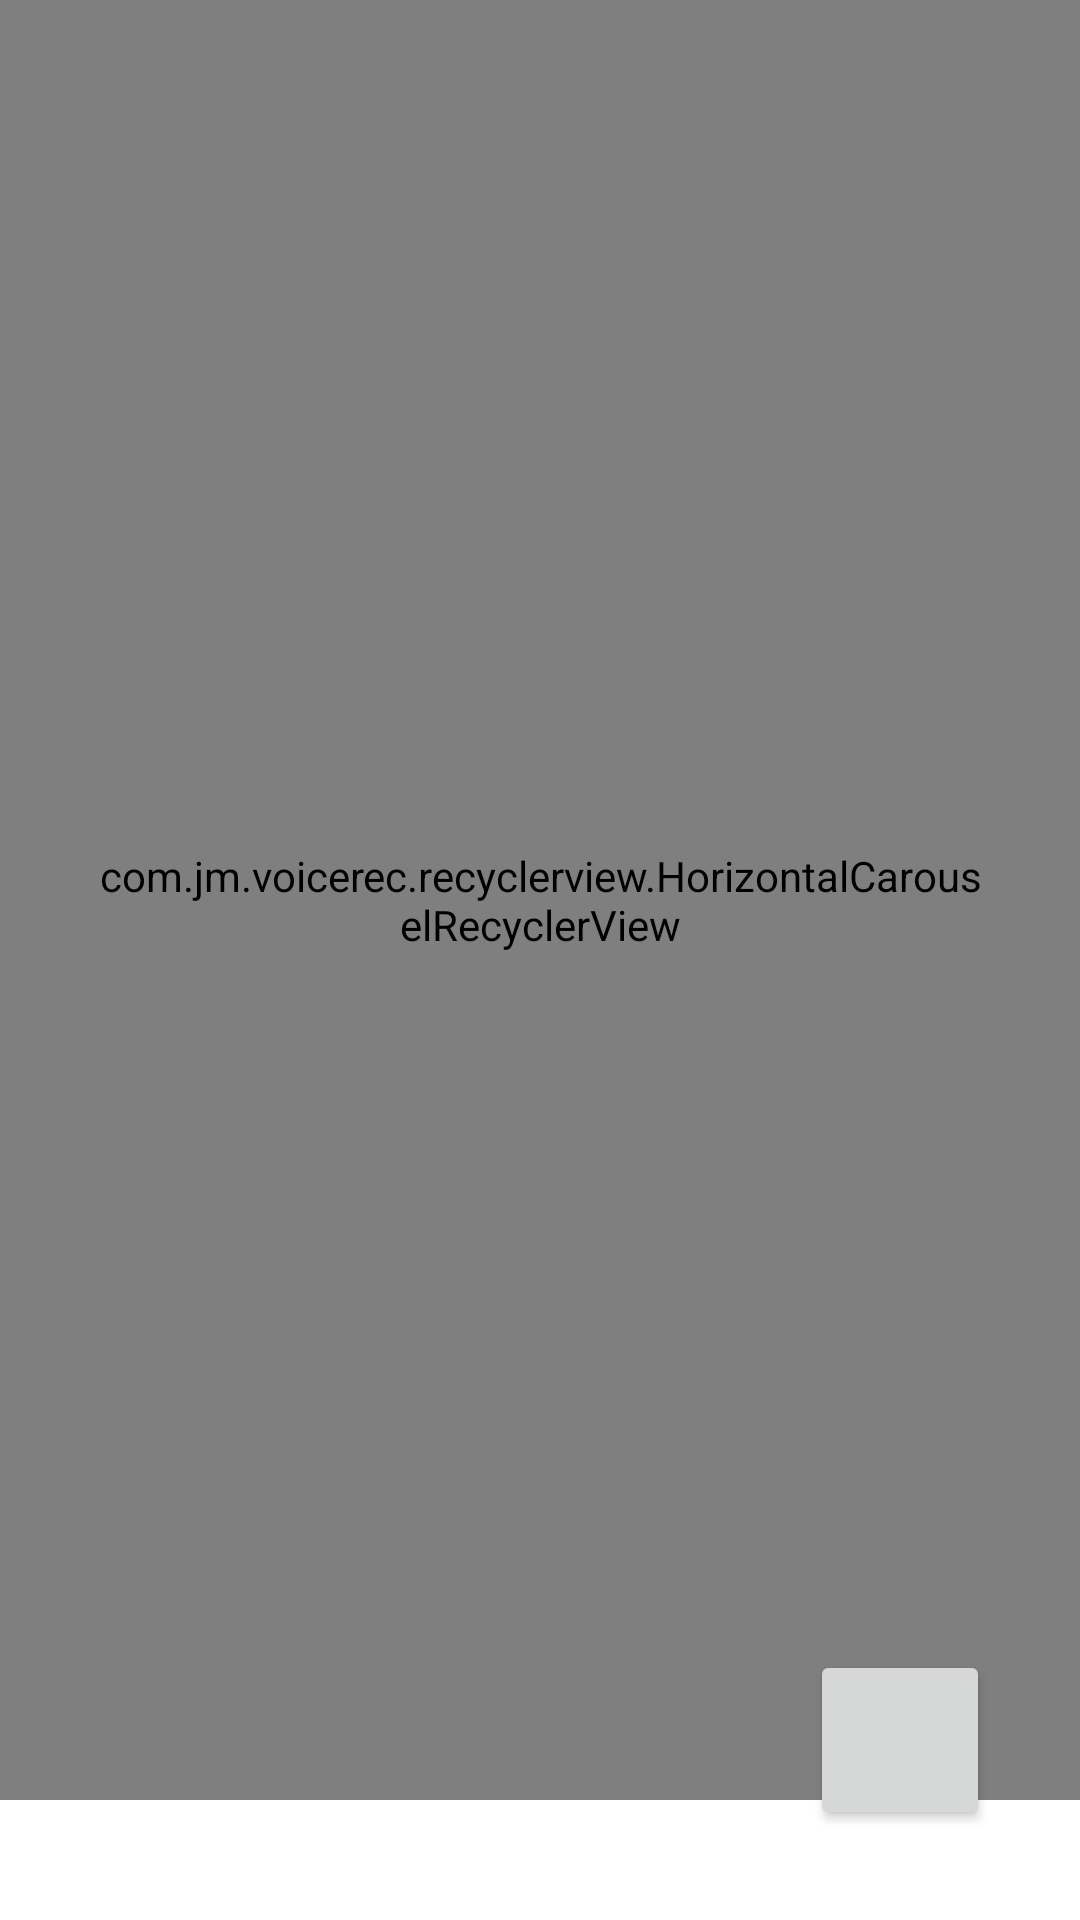

Layout XML and referenced resources for this Android screen:
<!-- AndroidManifest.xml: application theme Theme.VoiceRec -->
<!-- res/layout/activity_main.xml -->
<?xml version="1.0" encoding="utf-8"?>
<RelativeLayout
    xmlns:android="http://schemas.android.com/apk/res/android"
    xmlns:app="http://schemas.android.com/apk/res-auto"
    xmlns:tools="http://schemas.android.com/tools"
    android:layout_width="match_parent"
    android:layout_height="match_parent"
    tools:context=".MainActivity">

    <com.jm.voicerec.recyclerview.HorizontalCarouselRecyclerView
        android:id="@+id/carouselRecyclerView"
        android:layout_width="match_parent"
        android:layout_height="match_parent"
        android:clipToPadding="false"
        android:overScrollMode="never"
        android:paddingHorizontal="30dp"
        android:layout_marginBottom="40dp"
        />



    <ToggleButton
        android:id="@+id/recordButton"
        android:layout_width="70dp"
        android:layout_height="70dp"
        android:layout_alignParentBottom="true"
        android:layout_centerHorizontal="true"
        android:layout_marginBottom="40dp"
        android:background="@drawable/button_event"
        android:checked="false"
        android:visibility="gone"
        android:src="@drawable/button_event"
        android:textOff=""
        android:textOn="" />

    <Button
        android:id="@+id/nextButton"
        android:layout_width="60dp"
        android:layout_height="60dp"
        android:layout_alignParentEnd="true"
        android:layout_alignParentBottom="true"
        android:layout_marginEnd="30dp"
        android:layout_marginBottom="30dp"/>

</RelativeLayout>
<!-- resources referenced by this layout -->
<resources>
  <!-- drawable button_event (drawable) -->
  <?xml version="1.0" encoding="utf-8"?>
  <selector
      xmlns:android="http://schemas.android.com/apk/res/android"
      >
      <item android:state_checked="true"
          android:drawable="@drawable/ic_baseline_mic_on_24"/>
  
      <item android:state_checked="false"
          android:drawable="@drawable/ic_baseline_mic_off_24" />
  </selector>
  <style name="Theme.VoiceRec" parent="Theme.MaterialComponents.DayNight.NoActionBar">
          
          <item name="colorPrimary">@color/skyBlue</item>
          <item name="colorPrimaryVariant">@color/skyBlue</item>
          <item name="colorOnPrimary">@color/white</item>
          
          <item name="colorSecondary">@color/teal_200</item>
          <item name="colorSecondaryVariant">@color/teal_700</item>
          <item name="colorOnSecondary">@color/black</item>
          
          <item name="android:statusBarColor" tools:targetApi="l">?attr/colorPrimaryVariant</item>
          
      </style>
  <!-- drawable ic_baseline_mic_on_24 (drawable) -->
  <vector android:height="34dp" android:tint="#2CA8EA"
      android:viewportHeight="24" android:viewportWidth="24"
      android:width="34dp" xmlns:android="http://schemas.android.com/apk/res/android">
      <path android:fillColor="@android:color/white"
          android:pathData="M12,14c1.66,0 2.99,-1.34 2.99,-3L15,5c0,-1.66 -1.34,-3 -3,-3S9,3.34 9,5v6c0,1.66 1.34,3 3,3zM17.3,11c0,3 -2.54,5.1 -5.3,5.1S6.7,14 6.7,11L5,11c0,3.41 2.72,6.23 6,6.72L11,21h2v-3.28c3.28,-0.48 6,-3.3 6,-6.72h-1.7z"/>
  </vector>
  <!-- drawable ic_baseline_mic_off_24 (drawable) -->
  <vector
      android:height="34dp"
      android:width="34dp"
      android:tint="@color/gray"
      android:viewportHeight="24"
      android:viewportWidth="24"
  
      xmlns:android="http://schemas.android.com/apk/res/android">
      <path
          android:fillColor="@android:color/white"
          android:pathData="M19,11h-1.7c0,0.74 -0.16,1.43 -0.43,2.05l1.23,1.23c0.56,-0.98 0.9,-2.09 0.9,-3.28zM14.98,11.17c0,-0.06 0.02,-0.11 0.02,-0.17L15,5c0,-1.66 -1.34,-3 -3,-3S9,3.34 9,5v0.18l5.98,5.99zM4.27,3L3,4.27l6.01,6.01L9.01,11c0,1.66 1.33,3 2.99,3 0.22,0 0.44,-0.03 0.65,-0.08l1.66,1.66c-0.71,0.33 -1.5,0.52 -2.31,0.52 -2.76,0 -5.3,-2.1 -5.3,-5.1L5,11c0,3.41 2.72,6.23 6,6.72L11,21h2v-3.28c0.91,-0.13 1.77,-0.45 2.54,-0.9L19.73,21 21,19.73 4.27,3z"/>
  </vector>
  <color name="skyBlue">#34B4ED</color>
  <color name="white">#FFFFFFFF</color>
  <color name="teal_200">#FF03DAC5</color>
  <color name="teal_700">#FF018786</color>
  <color name="black">#FF000000</color>
  <color name="gray">#C4C7C8</color>
</resources>
